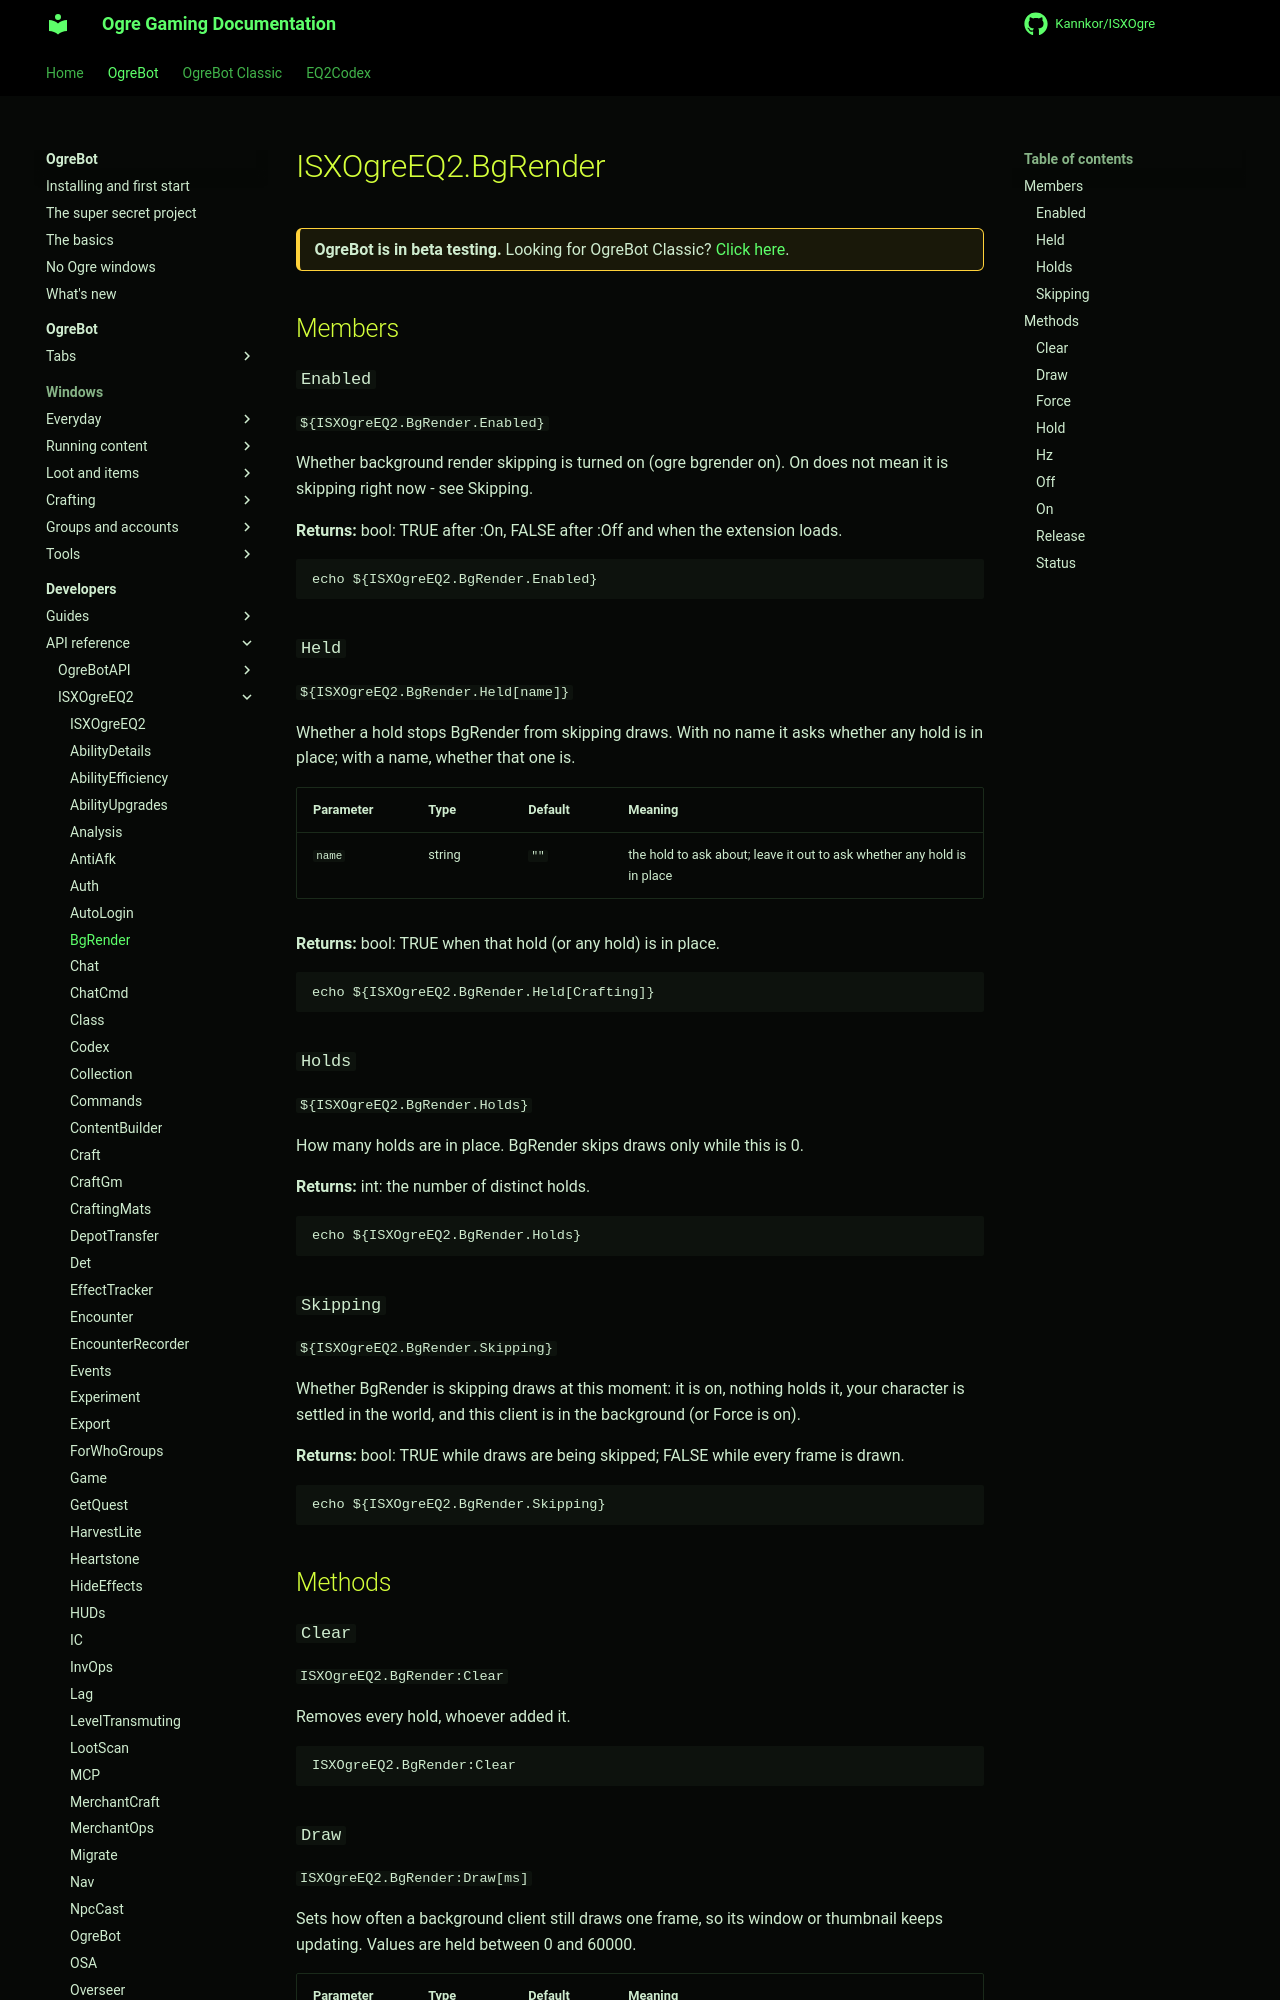

repository: Kannkor/ISXOgre · page: EQ2/bot/developer/api/isxogreeq2/BgRender/index.html · generator: mkdocs

# ISXOgreEQ2.BgRender

<div class="ogre-beta" markdown>
**OgreBot is in beta testing.** Looking for OgreBot Classic? [Click here](../../../../index.md).
</div>

## Members

### `Enabled`

`${ISXOgreEQ2.BgRender.Enabled}`

Whether background render skipping is turned on (ogre bgrender on). On does not mean it is skipping right now - see Skipping.

**Returns:** bool: TRUE after :On, FALSE after :Off and when the extension loads.

```text
echo ${ISXOgreEQ2.BgRender.Enabled}
```

### `Held`

`${ISXOgreEQ2.BgRender.Held[name]}`

Whether a hold stops BgRender from skipping draws. With no name it asks whether any hold is in place; with a name, whether that one is.

| Parameter | Type | Default | Meaning |
|---|---|---|---|
| `name` | string | `""` | the hold to ask about; leave it out to ask whether any hold is in place |

**Returns:** bool: TRUE when that hold (or any hold) is in place.

```text
echo ${ISXOgreEQ2.BgRender.Held[Crafting]}
```

### `Holds`

`${ISXOgreEQ2.BgRender.Holds}`

How many holds are in place. BgRender skips draws only while this is 0.

**Returns:** int: the number of distinct holds.

```text
echo ${ISXOgreEQ2.BgRender.Holds}
```

### `Skipping`

`${ISXOgreEQ2.BgRender.Skipping}`

Whether BgRender is skipping draws at this moment: it is on, nothing holds it, your character is settled in the world, and this client is in the background (or Force is on).

**Returns:** bool: TRUE while draws are being skipped; FALSE while every frame is drawn.

```text
echo ${ISXOgreEQ2.BgRender.Skipping}
```

## Methods

### `Clear`

`ISXOgreEQ2.BgRender:Clear`

Removes every hold, whoever added it.

```text
ISXOgreEQ2.BgRender:Clear
```

### `Draw`

`ISXOgreEQ2.BgRender:Draw[ms]`

Sets how often a background client still draws one frame, so its window or thumbnail keeps updating. Values are held between 0 and 60000.

| Parameter | Type | Default | Meaning |
|---|---|---|---|
| `ms` | int | `1000` | milliseconds between background draws; 0 never draws while in the background |

```text
ISXOgreEQ2.BgRender:Draw[1000]
```
